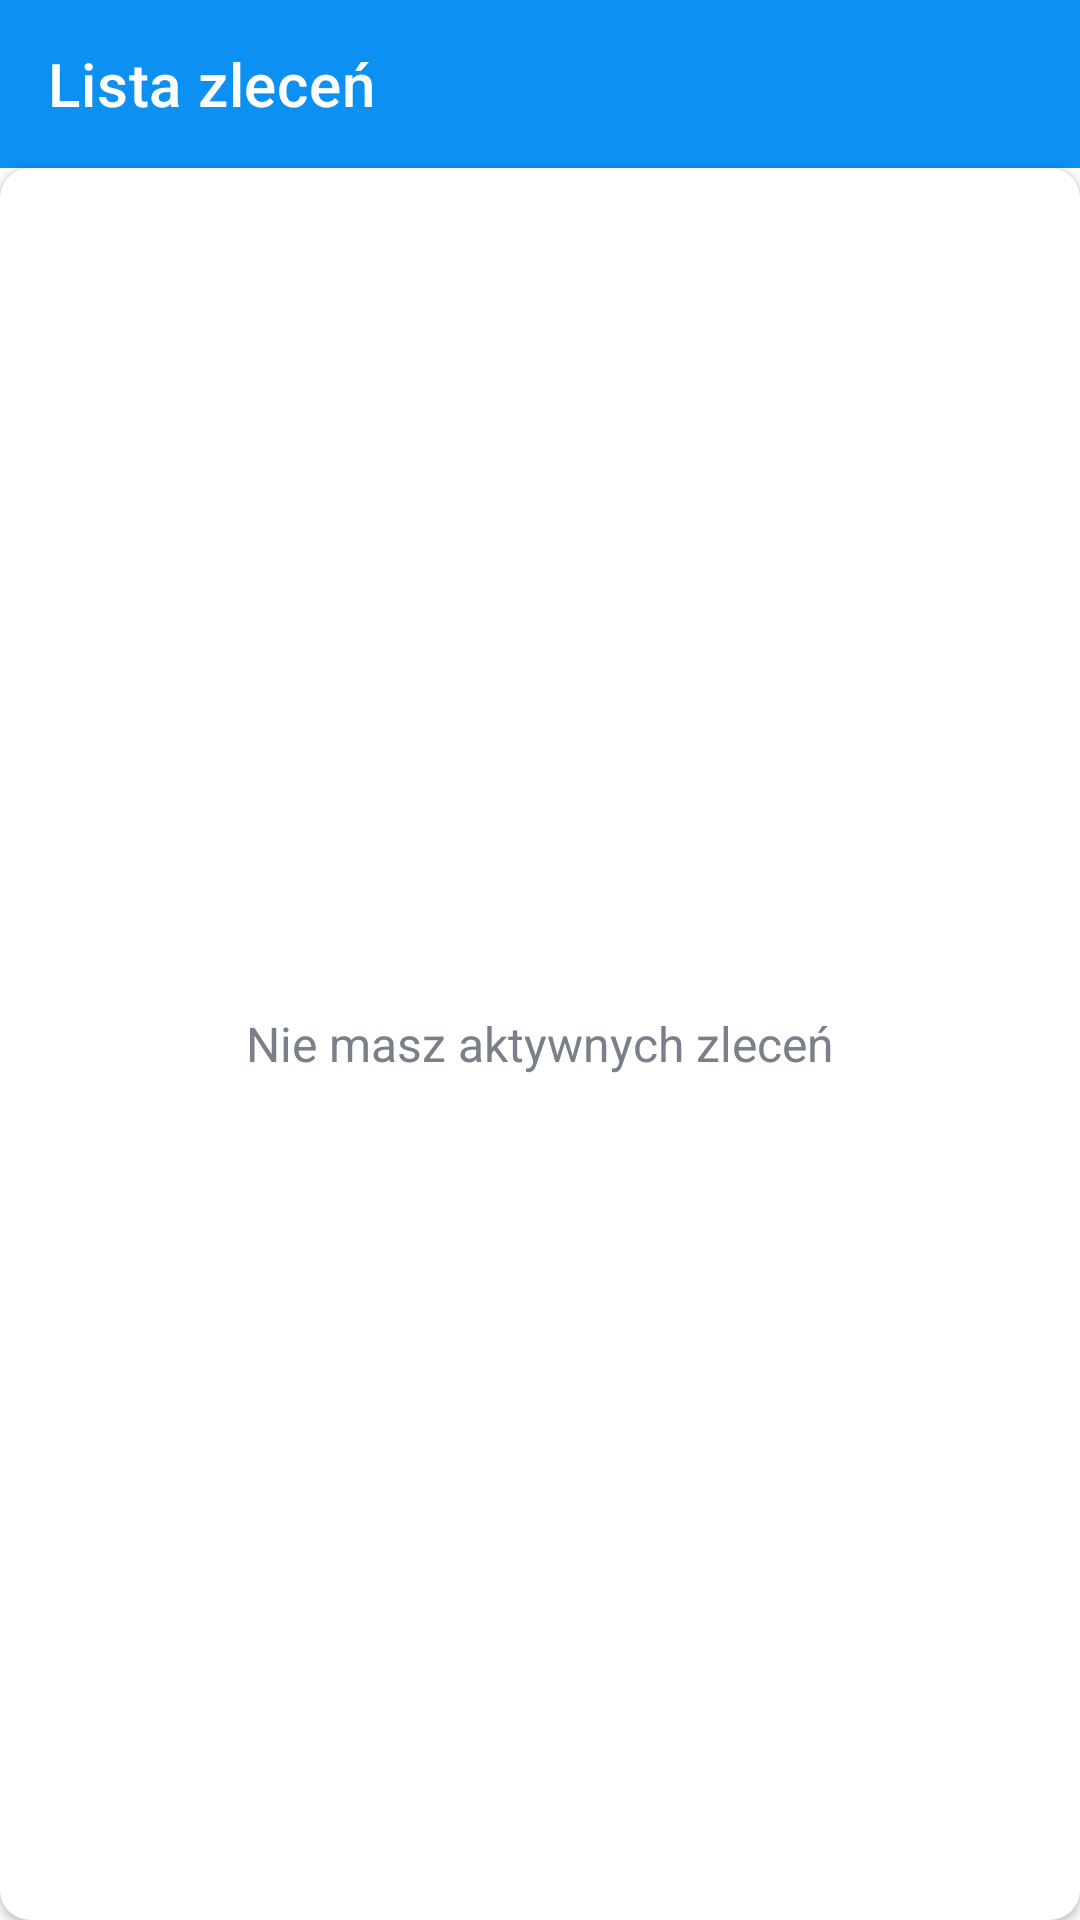

Reconstruct the res/layout file that produces this screen, plus the resources it refers to.
<!-- AndroidManifest.xml: activity theme AppTheme.NoActionBar -->
<!-- res/layout/activity_orders_list.xml -->
<?xml version="1.0" encoding="utf-8"?>
<androidx.constraintlayout.widget.ConstraintLayout xmlns:android="http://schemas.android.com/apk/res/android"
    xmlns:app="http://schemas.android.com/apk/res-auto"
    xmlns:tools="http://schemas.android.com/tools"
    android:layout_width="match_parent"
    android:layout_height="match_parent"
    tools:context=".activities.OrdersListActivity"
    android:background="@color/white">

    <com.google.android.material.appbar.AppBarLayout
        android:id="@+id/appBarOrdersList"
        android:layout_width="match_parent"
        android:layout_height="wrap_content"
        android:theme="@style/AppTheme.AppBarOverlay"
        app:layout_constraintTop_toTopOf="parent"
        app:layout_constraintStart_toStartOf="parent"
        app:layout_constraintEnd_toEndOf="parent">

    <androidx.appcompat.widget.Toolbar
        android:id="@+id/toolbar_orders_list"
        android:layout_width="match_parent"
        app:title="Lista zleceń"
        android:layout_height="?attr/actionBarSize"
        android:background="?attr/colorPrimary"
        app:popupTheme="@style/AppTheme.PopupOverlay" />
    </com.google.android.material.appbar.AppBarLayout>

    <androidx.cardview.widget.CardView
        android:id="@+id/cvUserOrders"
        android:layout_width="match_parent"
        android:layout_height="0dp"
        android:elevation="10dp"
        app:cardCornerRadius="10dp"
        app:layout_constraintBottom_toBottomOf="parent"
        app:layout_constraintEnd_toEndOf="parent"
        app:layout_constraintStart_toStartOf="parent"
        app:layout_constraintTop_toBottomOf="@id/appBarOrdersList">


        <androidx.recyclerview.widget.RecyclerView
            android:id="@+id/rvUserOrders"
            android:layout_width="match_parent"
            android:layout_height="match_parent"
            android:visibility="gone"
            android:background="@color/gray"
            tools:listitem="@layout/order_item" />

        <TextView
            android:id="@+id/tvNoUserOrders"
            android:layout_width="wrap_content"
            android:layout_height="wrap_content"
            android:layout_gravity="center"
            android:text="Nie masz aktywnych zleceń"
            android:textColor="@color/secondary_text_color"

            android:textSize="16sp" />
    </androidx.cardview.widget.CardView>

</androidx.constraintlayout.widget.ConstraintLayout>
<!-- res/layout/order_item.xml (included above) -->
<?xml version="1.0" encoding="utf-8"?>
<androidx.constraintlayout.widget.ConstraintLayout xmlns:android="http://schemas.android.com/apk/res/android"
    xmlns:app="http://schemas.android.com/apk/res-auto"
    xmlns:tools="http://schemas.android.com/tools"
    android:layout_width="match_parent"
    android:layout_height="wrap_content"
    android:background="@color/gray"
    android:paddingEnd="8dp"
    android:paddingStart="8dp"
    android:paddingTop="8dp"
    android:paddingBottom="0dp">

    <androidx.cardview.widget.CardView
        android:layout_width="match_parent"
        android:layout_height="wrap_content"
        app:layout_constraintTop_toTopOf="parent"
        app:layout_constraintStart_toStartOf="parent"
        app:layout_constraintEnd_toEndOf="parent"
        android:elevation="@dimen/card_view_elevation"
        app:cardCornerRadius="@dimen/card_view_corner_radius"
        >

        <androidx.constraintlayout.widget.ConstraintLayout
            android:background="@color/white"
            android:layout_width="match_parent"
            android:layout_height="match_parent">

            <TextView
                android:id="@+id/order_item_location"
                android:layout_width="wrap_content"
                android:layout_height="wrap_content"
                android:layout_marginTop="8dp"
                android:layout_marginEnd="8dp"
                android:layout_marginBottom="4dp"
                android:drawableLeft="@drawable/ic_baseline_location_on_24"
                android:text="Włoszakowice, Polska"
                android:textColor="@color/colorAccent"
                android:textSize="14sp"
                app:layout_constraintBottom_toTopOf="@id/order_item_photo"
                app:layout_constraintEnd_toEndOf="parent"
                app:layout_constraintHorizontal_bias="0.0"
                app:layout_constraintTop_toTopOf="parent"
                app:layout_constraintVertical_bias="0.0" />

    <de.hdodenhof.circleimageview.CircleImageView
        android:id="@+id/order_item_photo"
        android:layout_width="80dp"
        android:layout_height="80dp"
        android:layout_marginStart="16dp"
        android:layout_marginTop="16dp"
        android:layout_marginBottom="0dp"
        android:contentDescription="@string/image_contentDescription"
        android:src="@drawable/ic_user_place_holder"
        app:civ_border_color="@android:color/darker_gray"
        app:civ_border_width="@dimen/nav_image_circular_border_width"
        app:layout_constraintStart_toStartOf="parent"
        app:layout_constraintTop_toTopOf="parent"
        app:layout_constraintBottom_toBottomOf="parent"/>

        <TextView
            android:id="@+id/order_item_title"
            android:layout_width="0dp"
            android:layout_height="wrap_content"
            android:layout_marginStart="16dp"
            android:layout_marginEnd="16dp"
            android:maxLines="2"
            android:textColor="@color/black"
            android:text="szukam osoby do opieki nad osoba starsza"
            android:textSize="20sp"
            android:textStyle="bold"
            app:layout_constraintEnd_toEndOf="parent"
            app:layout_constraintHorizontal_bias="0.0"
            app:layout_constraintStart_toEndOf="@+id/order_item_photo"
            app:layout_constraintTop_toTopOf="@+id/order_item_photo" />

            <TextView
        android:id="@+id/order_item_category"
        android:layout_width="wrap_content"
        android:layout_height="wrap_content"
        android:layout_marginTop="16dp"
        android:textSize="14sp"
        android:text="kategoria"
        android:drawableLeft="@drawable/ic_baseline_category_24"
        app:layout_constraintBottom_toBottomOf="@+id/order_item_photo"
        app:layout_constraintStart_toStartOf="@+id/order_item_title"
        app:layout_constraintTop_toBottomOf="@+id/order_item_title" />



            <TextView
            android:id="@+id/order_item_price"
            android:layout_width="wrap_content"
            android:layout_height="wrap_content"
            android:layout_marginEnd="16dp"
            android:text="250zł"
            android:textColor="@color/black"
            android:textStyle="bold"
            android:textSize="18sp"
            app:layout_constraintBottom_toBottomOf="@id/order_item_category"
            app:layout_constraintEnd_toEndOf="parent" />

        </androidx.constraintlayout.widget.ConstraintLayout>
    </androidx.cardview.widget.CardView>

</androidx.constraintlayout.widget.ConstraintLayout>
<!-- resources referenced by this layout -->
<resources>
  <color name="black">#FF000000</color>
  <color name="colorAccent">#0C90F1</color>
  <color name="gray">#E0E0E0</color>
  <color name="secondary_text_color">#7A8089</color>
  <color name="white">#FFFFFFFF</color>
  <dimen name="card_view_corner_radius">10dp</dimen>
  <dimen name="card_view_elevation">10dp</dimen>
  <dimen name="nav_image_circular_border_width">1dp</dimen>
  <string name="image_contentDescription">image</string>
  <style name="AppTheme.AppBarOverlay" parent="ThemeOverlay.AppCompat.Dark.ActionBar" />
  <style name="AppTheme.PopupOverlay" parent="ThemeOverlay.AppCompat.Light" />
  <style name="AppTheme.NoActionBar">
          <item name="windowActionBar">false</item>
          <item name="windowNoTitle">true</item>
          <item name="colorPrimary">@color/colorPrimary</item>
          <item name="colorPrimaryVariant">@color/colorPrimaryDark</item>
          <item name="colorOnPrimary">@color/colorAccent</item>
      </style>
  <color name="colorPrimary">#0C90F1</color>
  <color name="colorPrimaryDark">#0591F8</color>
</resources>
